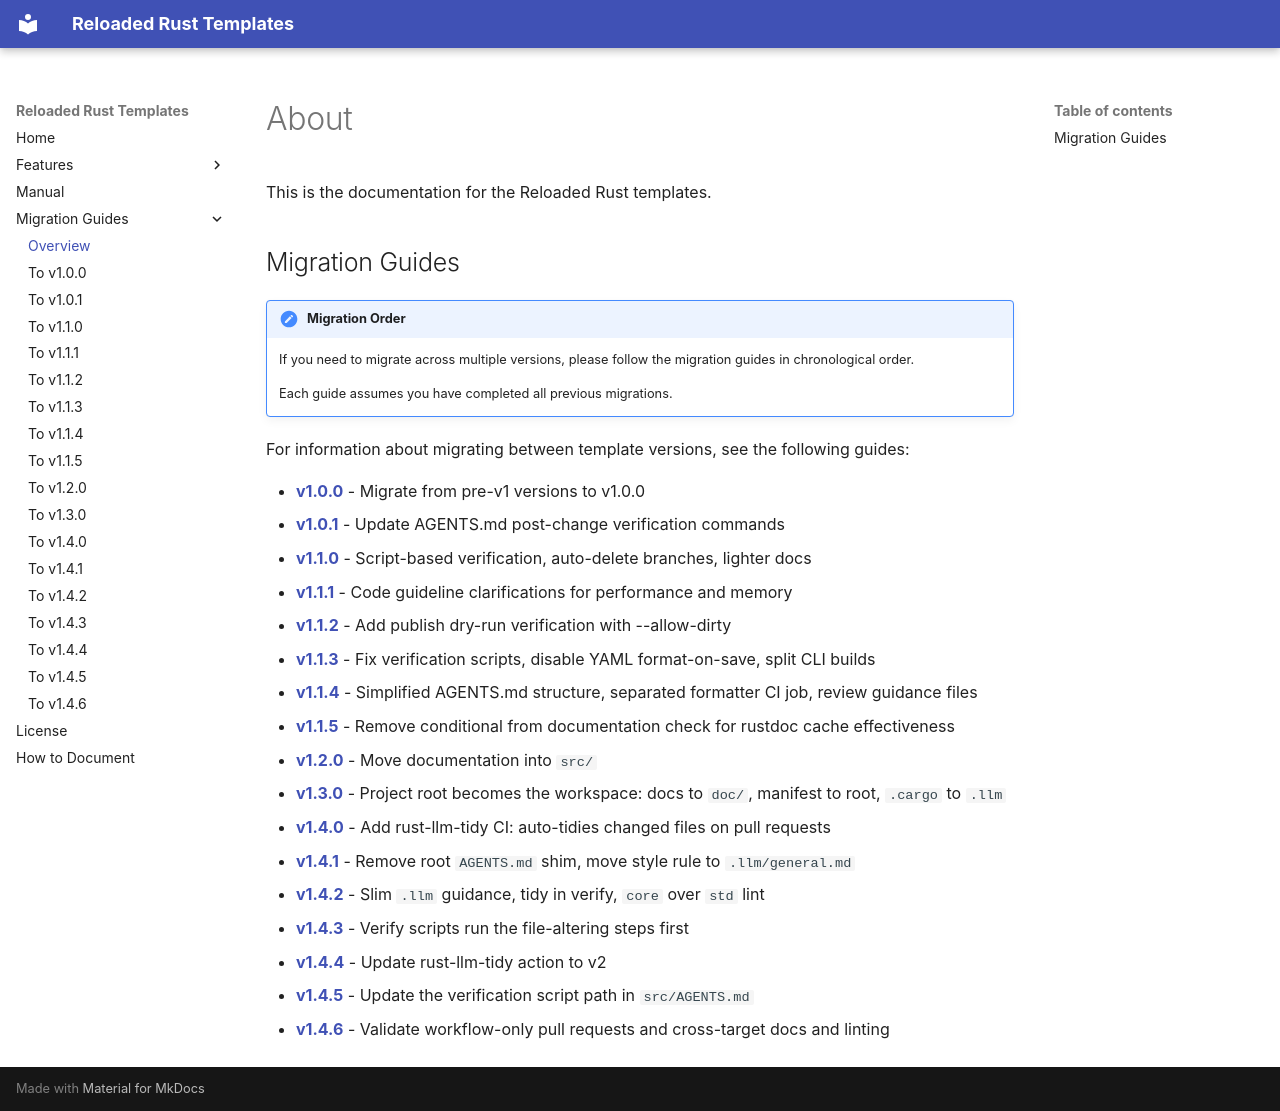

repository: Reloaded-Project/reloaded-templates-rust · page: migration/about/index.html · generator: mkdocs

# About

This is the documentation for the Reloaded Rust templates.

## Migration Guides

!!! important "Migration Order"
    If you need to migrate across multiple versions, please follow the migration guides in chronological order.
    
    Each guide assumes you have completed all previous migrations.

For information about migrating between template versions, see the following guides:

- **[v1.0.0]** - Migrate from pre-v1 versions to v1.0.0
- **[v1.0.1]** - Update AGENTS.md post-change verification commands
- **[v1.1.0]** - Script-based verification, auto-delete branches, lighter docs
- **[v1.1.1]** - Code guideline clarifications for performance and memory
- **[v1.1.2]** - Add publish dry-run verification with --allow-dirty
- **[v1.1.3]** - Fix verification scripts, disable YAML format-on-save, split CLI builds
- **[v1.1.4]** - Simplified AGENTS.md structure, separated formatter CI job, review guidance files
- **[v1.1.5]** - Remove conditional from documentation check for rustdoc cache effectiveness
- **[v1.2.0]** - Move documentation into `src/`
- **[v1.3.0]** - Project root becomes the workspace: docs to `doc/`, manifest to root, `.cargo` to `.llm`
- **[v1.4.0]** - Add rust-llm-tidy CI: auto-tidies changed files on pull requests
- **[v1.4.1]** - Remove root `AGENTS.md` shim, move style rule to `.llm/general.md`
- **[v1.4.2]** - Slim `.llm` guidance, tidy in verify, `core` over `std` lint
- **[v1.4.3]** - Verify scripts run the file-altering steps first
- **[v1.4.4]** - Update rust-llm-tidy action to v2
- **[v1.4.5]** - Update the verification script path in `src/AGENTS.md`
- **[v1.4.6]** - Validate workflow-only pull requests and cross-target docs and linting

[v1.0.0]: v1.0.0.md
[v1.0.1]: v1.0.1.md
[v1.1.0]: v1.1.0.md
[v1.1.1]: v1.1.1.md
[v1.1.2]: v1.1.2.md
[v1.1.3]: v1.1.3.md
[v1.1.4]: v1.1.4.md
[v1.1.5]: v1.1.5.md
[v1.2.0]: v1.2.0.md
[v1.3.0]: v1.3.0.md
[v1.4.0]: v1.4.0.md
[v1.4.1]: v1.4.1.md
[v1.4.2]: v1.4.2.md
[v1.4.3]: v1.4.3.md
[v1.4.4]: v1.4.4.md
[v1.4.5]: v1.4.5.md
[v1.4.6]: v1.4.6.md
